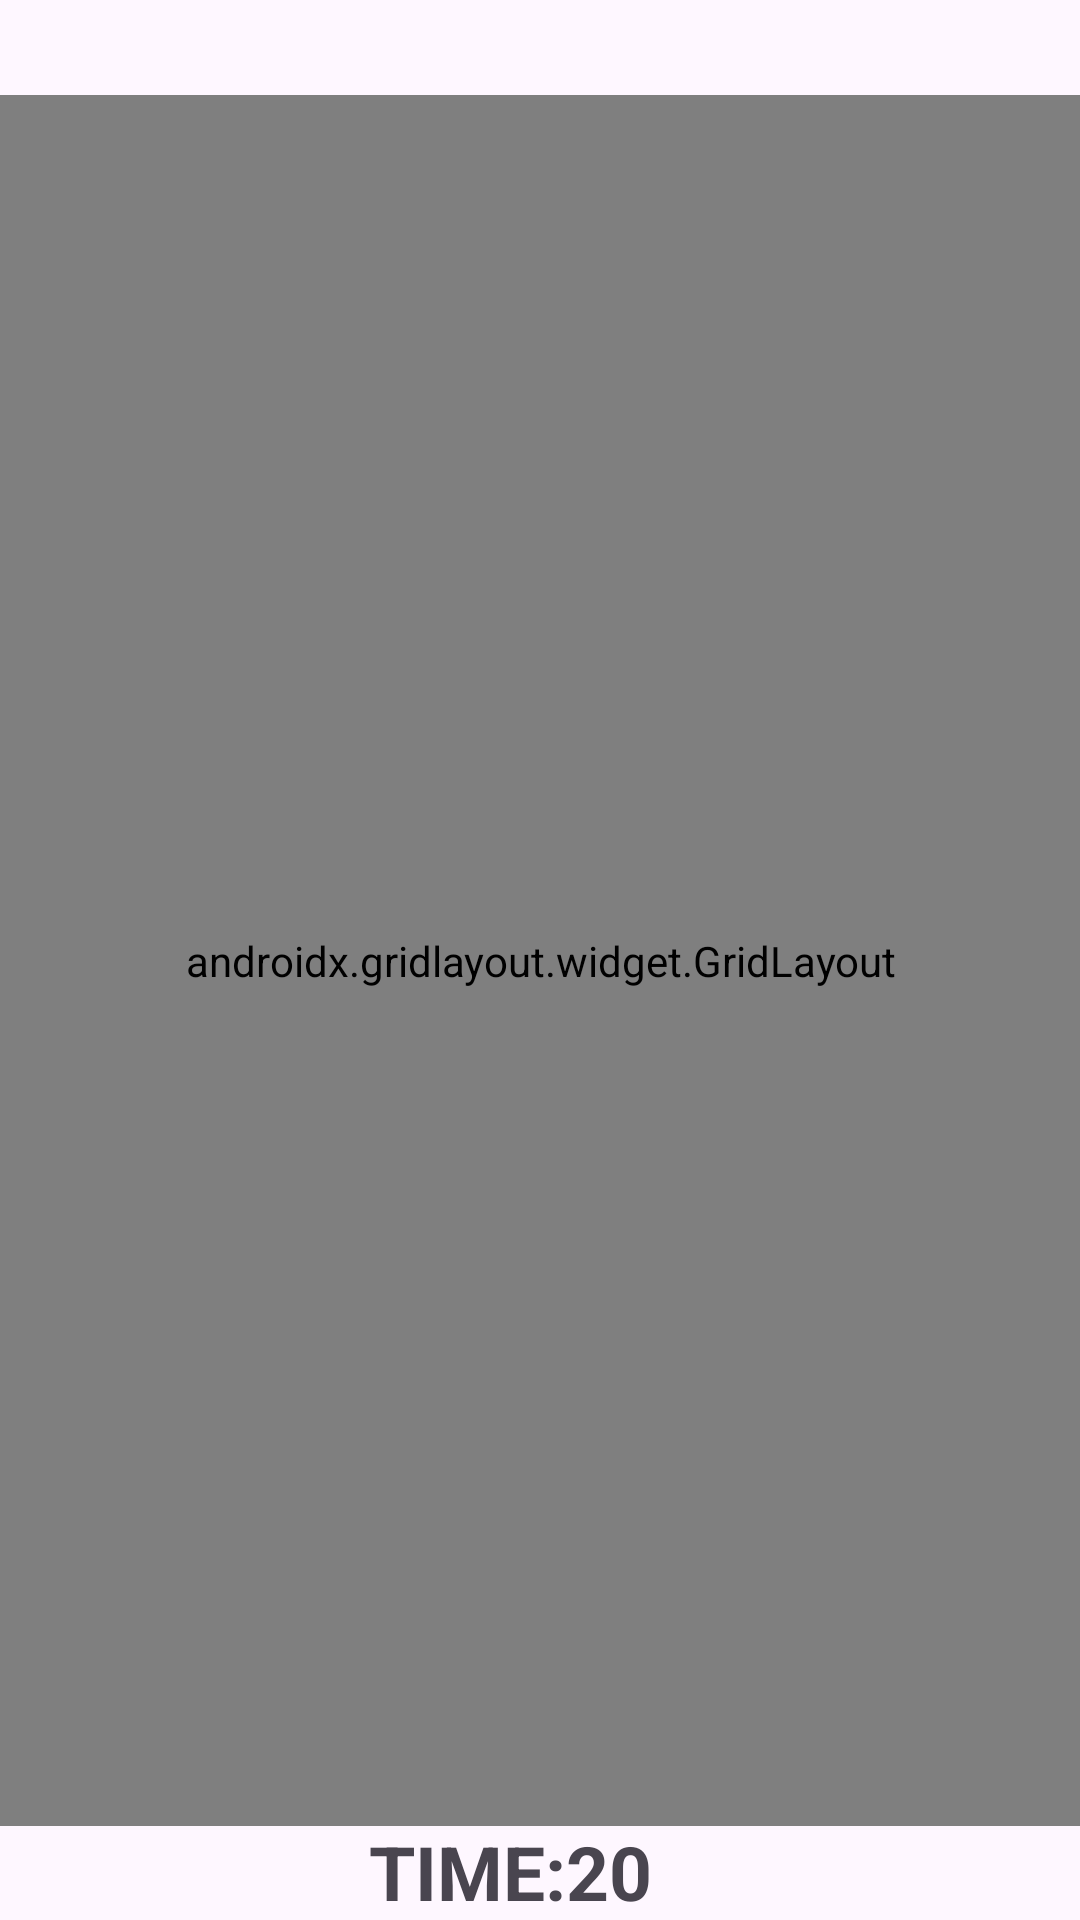

The Android layout XML behind this screen, and the referenced resources:
<!-- AndroidManifest.xml: application theme Theme.KenneyGame -->
<!-- res/layout/activity_game_main.xml -->
<?xml version="1.0" encoding="utf-8"?>
<androidx.constraintlayout.widget.ConstraintLayout xmlns:android="http://schemas.android.com/apk/res/android"
    xmlns:app="http://schemas.android.com/apk/res-auto"
    xmlns:tools="http://schemas.android.com/tools"
    android:layout_width="match_parent"
    android:layout_height="match_parent"
    tools:context=".GameMainActivity">

    <androidx.gridlayout.widget.GridLayout
        android:id="@+id/gridLayout"
        android:layout_width="380dp"
        android:layout_height="577dp"
        android:layout_marginStart="1dp"
        android:layout_marginTop="1dp"
        android:layout_marginEnd="1dp"
        android:layout_marginBottom="1dp"
        app:layout_constraintBottom_toBottomOf="parent"
        app:layout_constraintEnd_toEndOf="parent"
        app:layout_constraintStart_toStartOf="parent"
        app:layout_constraintTop_toTopOf="parent">

        <ImageView
            android:id="@+id/imageView"
            android:layout_width="120dp"
            android:layout_height="120dp"
            android:onClick="increaseScore"
            android:scaleType="fitXY"
            android:visibility="visible"
            app:layout_column="0"
            app:layout_row="0"
            app:srcCompat="@drawable/dudu"
            tools:visibility="visible" />

        <ImageView
            android:id="@+id/imageView2"
            android:layout_width="120dp"
            android:layout_height="120dp"
            android:background="@drawable/dudu"
            android:onClick="increaseScore"
            android:scaleType="fitXY"
            app:layout_column="1"
            app:layout_row="0" />

        <ImageView
            android:id="@+id/imageView3"
            android:layout_width="120dp"
            android:layout_height="120dp"
            android:background="@drawable/dudu"
            android:onClick="increaseScore"
            android:scaleType="fitXY"
            app:layout_column="2"
            app:layout_row="0" />

        <ImageView
            android:id="@+id/imageView4"
            android:layout_width="120dp"
            android:layout_height="120dp"
            android:background="@drawable/dudu"
            android:onClick="increaseScore"
            android:scaleType="fitXY"
            app:layout_column="0"
            app:layout_row="1" />

        <ImageView
            android:id="@+id/imageView5"
            android:layout_width="120dp"
            android:layout_height="120dp"
            android:background="@drawable/dudu"
            android:onClick="increaseScore"
            android:scaleType="fitXY"
            app:layout_column="1"
            app:layout_row="1" />

        <ImageView
            android:id="@+id/imageView6"
            android:layout_width="120dp"
            android:layout_height="120dp"
            android:background="@drawable/dudu"
            android:onClick="increaseScore"
            android:scaleType="fitXY"
            app:layout_column="2"
            app:layout_row="1" />

        <ImageView
            android:id="@+id/imageView7"
            android:layout_width="120dp"
            android:layout_height="120dp"
            android:background="@drawable/dudu"
            android:onClick="increaseScore"
            android:scaleType="fitXY"
            app:layout_column="0"
            app:layout_row="2" />

        <ImageView
            android:id="@+id/imageView8"
            android:layout_width="120dp"
            android:layout_height="120dp"
            android:background="@drawable/dudu"
            android:onClick="increaseScore"
            android:scaleType="fitXY"
            app:layout_column="1"
            app:layout_row="2" />

        <ImageView
            android:id="@+id/imageView9"
            android:layout_width="120dp"
            android:layout_height="120dp"
            android:background="@drawable/dudu"
            android:onClick="increaseScore"
            android:scaleType="fitXY"
            app:layout_column="2"
            app:layout_row="2" />

        <ImageView
            android:id="@+id/imageView10"
            android:layout_width="120dp"
            android:layout_height="120dp"
            android:background="@drawable/dudu"
            android:onClick="increaseScore"
            android:scaleType="fitXY"
            app:layout_column="0"
            app:layout_row="3" />

        <ImageView
            android:id="@+id/imageView11"
            android:layout_width="120dp"
            android:layout_height="120dp"
            android:background="@drawable/dudu"
            android:onClick="increaseScore"
            android:scaleType="fitXY"
            app:layout_column="1"
            app:layout_row="3" />

        <ImageView
            android:id="@+id/imageView12"
            android:layout_width="120dp"
            android:layout_height="120dp"
            android:background="@drawable/dudu"
            android:onClick="increaseScore"
            android:scaleType="fitXY"
            app:layout_column="2"
            app:layout_row="3" />



    </androidx.gridlayout.widget.GridLayout>

    <TextView
        android:id="@+id/textViewTime"
        android:layout_width="114dp"
        android:layout_height="35dp"
        android:text="TIME:20"
        android:textAlignment="textStart"
        android:textSize="25dp"
        android:textStyle="bold"
        app:layout_constraintBottom_toBottomOf="parent"
        app:layout_constraintEnd_toEndOf="parent"
        app:layout_constraintStart_toStartOf="parent"
        app:layout_constraintTop_toBottomOf="@+id/gridLayout" />

    <TextView
        android:id="@+id/textViewScore"
        android:layout_width="168dp"
        android:layout_height="43dp"
        android:layout_marginTop="16dp"
        android:layout_marginBottom="680dp"
        android:text="SCORE:0"
        android:textAlignment="textStart"
        android:textSize="25dp"
        android:textStyle="bold"
        app:layout_constraintBottom_toBottomOf="parent"
        app:layout_constraintEnd_toEndOf="parent"
        app:layout_constraintHorizontal_bias="0.567"
        app:layout_constraintStart_toStartOf="parent"
        app:layout_constraintTop_toTopOf="parent"
        app:layout_constraintVertical_bias="0.0" />
</androidx.constraintlayout.widget.ConstraintLayout>
<!-- resources referenced by this layout -->
<resources>
  <!-- drawable dudu: png bitmap (drawable, 100973 bytes) -->
  <style name="Theme.KenneyGame" parent="Base.Theme.KenneyGame" />
  <style name="Base.Theme.KenneyGame" parent="Theme.Material3.DayNight.NoActionBar">
          
          
      </style>
</resources>
